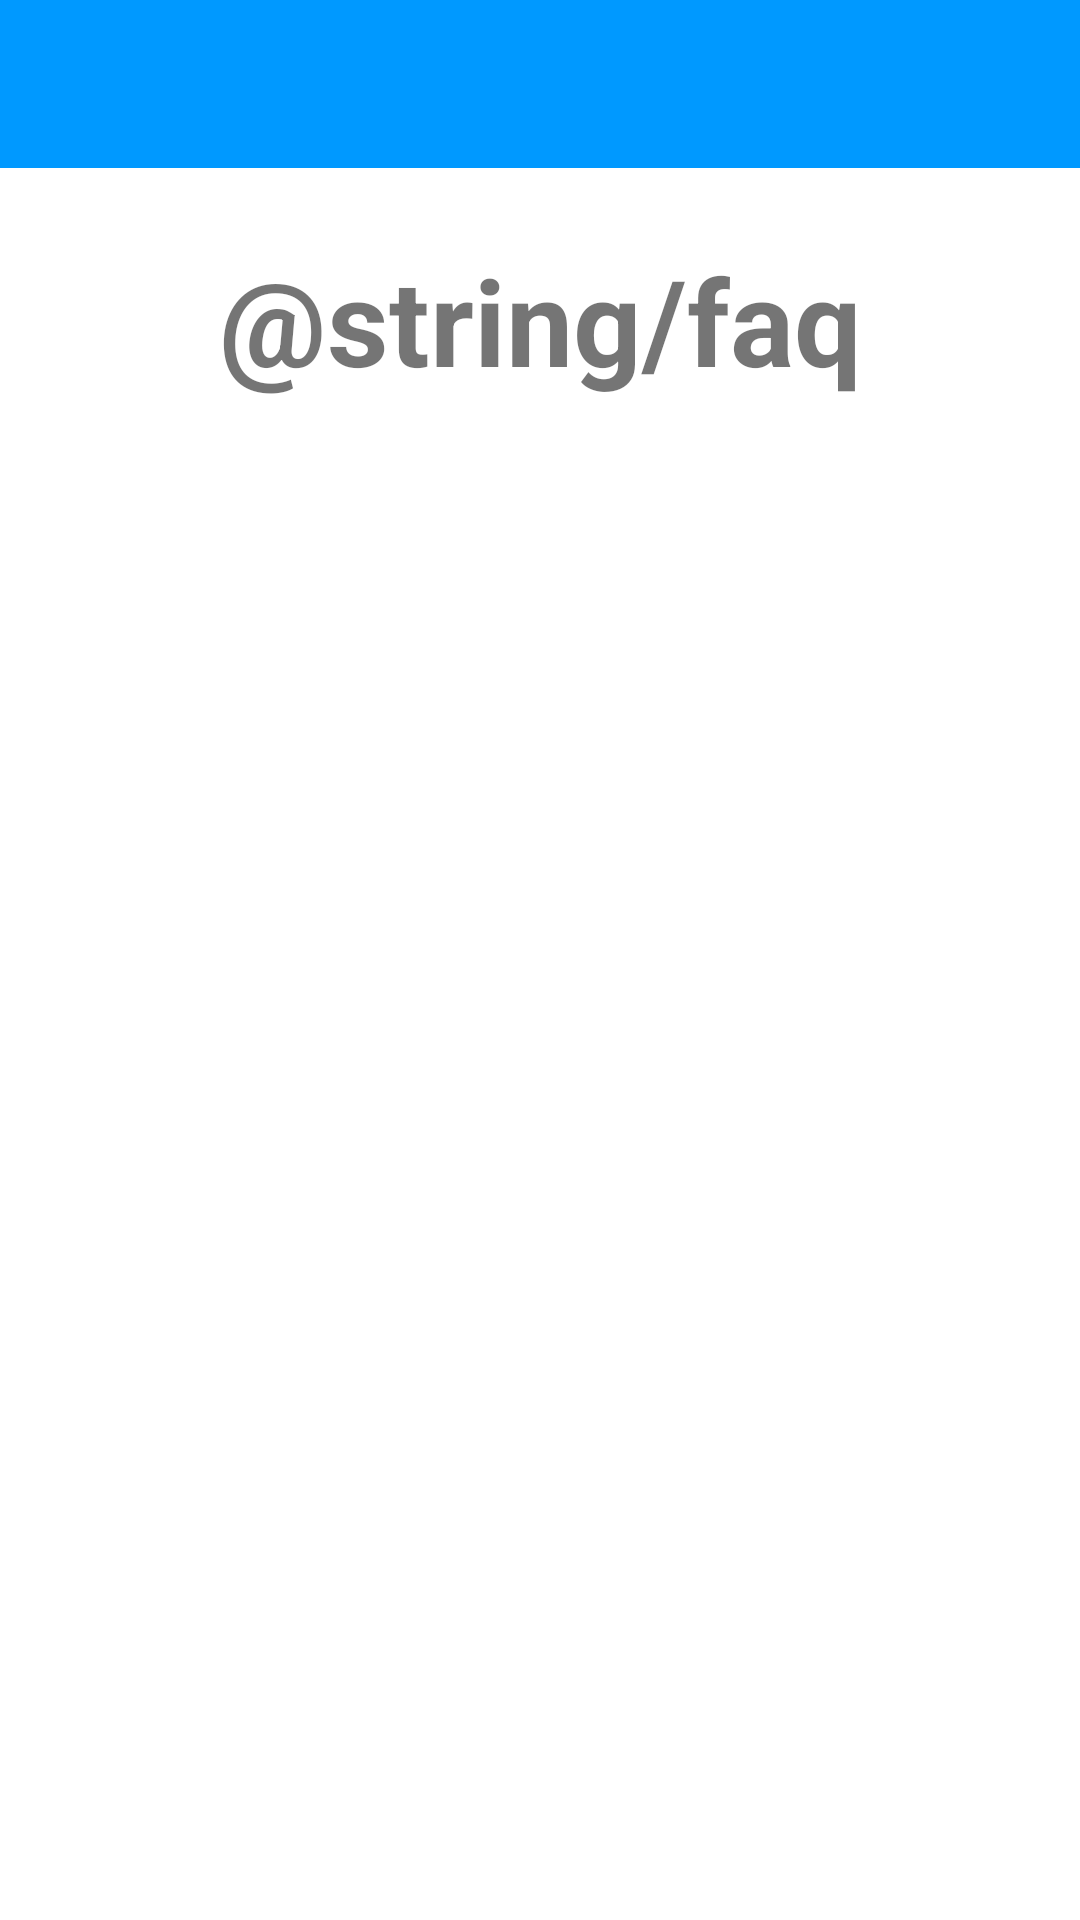

This screen was rendered from an Android layout file. Write that file and the resources it references.
<!-- AndroidManifest.xml: application theme AppTheme -->
<!-- res/layout/activity_faq.xml -->
<?xml version="1.0" encoding="utf-8"?>
<android.support.constraint.ConstraintLayout xmlns:android="http://schemas.android.com/apk/res/android"
  xmlns:app="http://schemas.android.com/apk/res-auto"
  xmlns:tools="http://schemas.android.com/tools"
  android:layout_width="match_parent"
  android:layout_height="match_parent"
  tools:context=".FaqActivity">
  <android.support.v7.widget.Toolbar
    android:id="@+id/toolbar_faq"
    android:layout_width="match_parent"
    android:layout_height="?attr/actionBarSize"
    android:background="?attr/colorPrimary"
    android:theme="@style/ThemeOverlay.AppCompat.ActionBar"
    app:layout_constraintTop_toTopOf="parent"
    app:popupTheme="@style/ThemeOverlay.AppCompat.Light" />
  <LinearLayout
    android:layout_width="match_parent"
    android:layout_height="match_parent"
    android:orientation="vertical"
    tools:layout_editor_absoluteX="205dp"
    tools:layout_editor_absoluteY="210dp">
    <TextView
      android:id="@+id/tv_faq_title"
      android:textStyle="bold"
      android:layout_width="match_parent"
      android:layout_height="wrap_content"
      android:layout_marginTop="80dp"
      android:layout_marginLeft="50dp"
      android:layout_marginRight="50dp"
      android:gravity="center"
      android:text="@string/faq"
      android:textSize="40sp" />
    <TextView
      android:id="@+id/tv_faq"
      android:layout_width="match_parent"
      android:layout_height="wrap_content"
      android:layout_marginTop="50dp"
      android:layout_marginLeft="10dp"
      android:layout_marginRight="10dp"
      android:text=""
      android:textSize="18sp" />
  </LinearLayout>
</android.support.constraint.ConstraintLayout>
<!-- resources referenced by this layout -->
<resources>
  <style name="AppTheme" parent="Theme.AppCompat.Light.DarkActionBar">
          
          <item name="colorPrimary">@color/colorPrimary</item>
          <item name="colorPrimaryDark">@color/colorPrimaryDark</item>
          <item name="colorAccent">@color/colorAccent</item>
          <item name="android:windowBackground">@color/white</item>
          <item name="preferenceTheme">@style/PreferenceThemeOverlay</item>
      </style>
  <color name="colorPrimary">#0099ff</color>
  <color name="colorPrimaryDark">#0099ff</color>
  <color name="colorAccent">#D81B60</color>
  <color name="white">#FFFFFF</color>
</resources>
